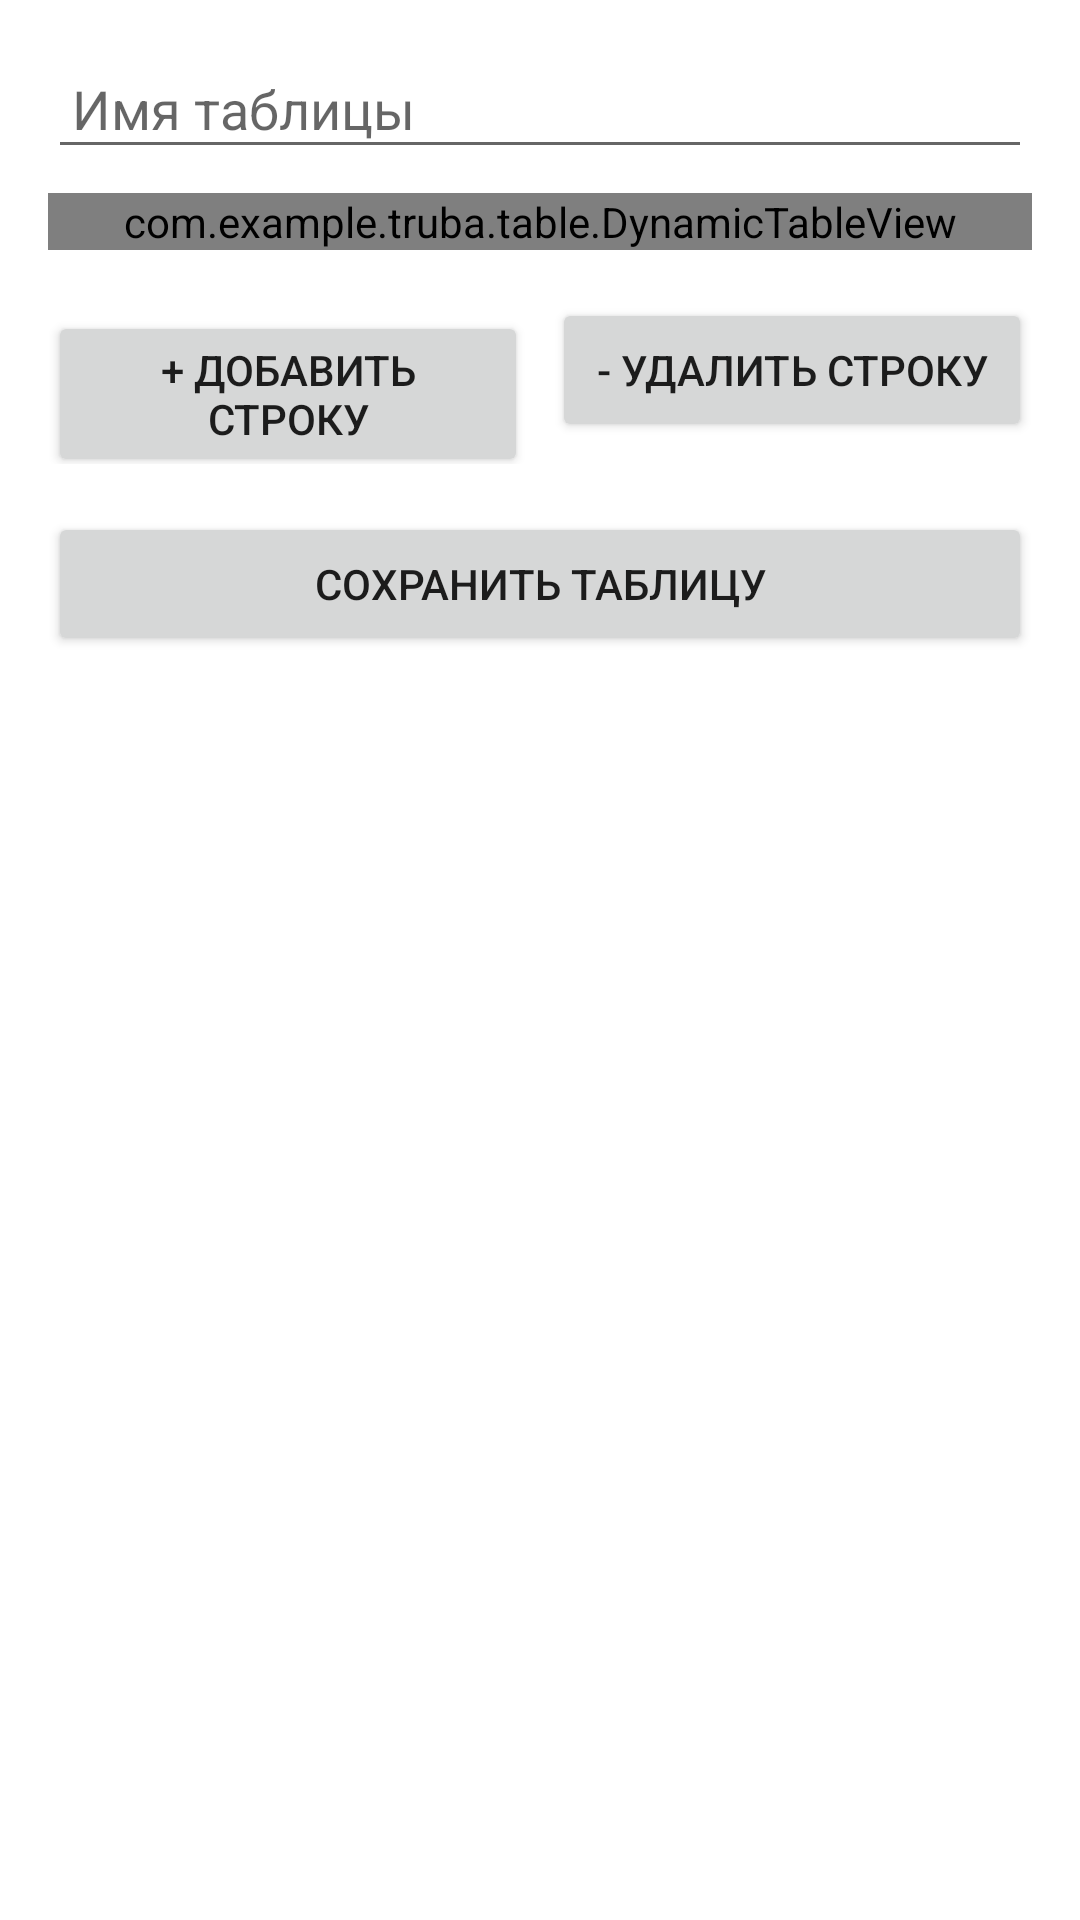

The Android layout XML behind this screen, and the referenced resources:
<!-- AndroidManifest.xml: application theme Theme.Truba -->
<!-- res/layout/activity_able_edit.xml -->
<?xml version="1.0" encoding="utf-8"?>

<LinearLayout xmlns:android="http://schemas.android.com/apk/res/android"
    android:layout_width="match_parent"
    android:layout_height="match_parent"
    android:orientation="vertical"
    android:padding="16dp">

    <EditText
        android:id="@+id/et_table_name"
        android:layout_width="match_parent"
        android:layout_height="wrap_content"
        android:hint="Имя таблицы"
        android:textSize="18sp"
        android:padding="8dp"/>

    <com.example.truba.table.DynamicTableView
        android:id="@+id/dynamicTableView"
        android:layout_width="match_parent"
        android:layout_height="wrap_content"
        android:layout_marginTop="8dp"/>

    <LinearLayout
        android:layout_width="match_parent"
        android:layout_height="wrap_content"
        android:orientation="horizontal"
        android:layout_marginTop="16dp">

        <Button
            android:id="@+id/btn_add_row"
            android:layout_width="0dp"
            android:layout_height="wrap_content"
            android:layout_weight="1"
            android:text="+ Добавить строку"
            android:layout_marginEnd="8dp"/>

        <Button
            android:id="@+id/btn_delete_row"
            android:layout_width="0dp"
            android:layout_height="wrap_content"
            android:layout_weight="1"
            android:text="- Удалить строку"/>
    </LinearLayout>

    <Button
        android:id="@+id/btn_save"
        android:layout_width="match_parent"
        android:layout_height="wrap_content"
        android:text="Сохранить таблицу"
        android:layout_marginTop="16dp"/>
</LinearLayout>
<!-- resources referenced by this layout -->
<resources>
  <style name="Theme.Truba" parent="Theme.MaterialComponents.Light.NoActionBar">
          <item name="colorPrimary">@color/purple_500</item>
          <item name="colorPrimaryVariant">@color/purple_700</item>
          <item name="colorOnPrimary">@color/white</item>
          <item name="colorSecondary">@color/teal_200</item>
          <item name="colorSecondaryVariant">@color/teal_700</item>
          <item name="colorOnSecondary">@color/black</item>
          <item name="android:windowBackground">@color/white</item>
      </style>
  <color name="purple_500">#6200EE</color>
  <color name="purple_700">#3700B3</color>
  <color name="white">#FFFFFF</color>
  <color name="teal_200">#03DAC5</color>
  <color name="teal_700">#018786</color>
  <color name="black">#000000</color>
</resources>
